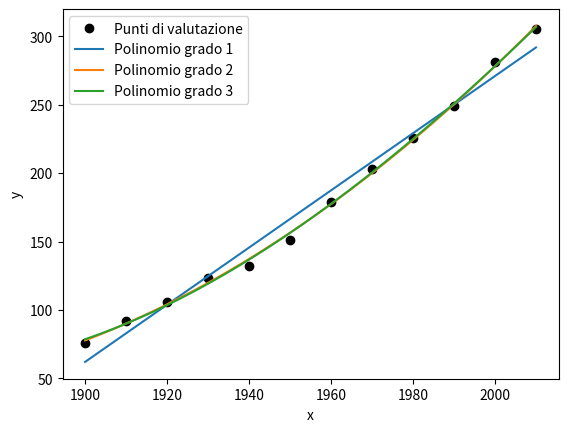

Here is the Python script that generated this plot:
#!/usr/bin/env python3
# -*- coding: utf-8 -*-
"""
Appello 1 Febbraio 2021 - Esercizio 1
-------------------------------------
APPROSSIMAZIONE AI MINIMI QUADRATI
"""

import numpy as np
import scipy.linalg as spl
import matplotlib.pyplot as plt

'''
a)  Scrivere la function Usolve che implementa il metodo delle sostituzioni all’indietro per risolvere 
    un sistema lineare con matrice dei coefficienti triangolare superiore.
'''
def Usolve(U, b):
    n, m = U.shape
    if n != m:
        print("ERROR: matrice non quadrata")
        return [], 1
    elif np.all(np.diag(U)) != True:
        print("ERROR: det(A) = 0")
        return [], 1
    
    x = np.zeros((n, 1))
    for i in range(n - 1, -1, -1):
        s = np.dot(U[i, i+1:], x[i+1:])
        x[i] = (b[i] - s) / U[i, i]
        
    return x, 0

'''
b)  Scrivere la function metodoQR che, presi in input due vettori contenenti rispettivamente le ascisse
    e le ordinate dei punti da approssimare ai minimi quadrati, determini i coefficienti del polinomio di 
    approssimazione di grado n risolvendo un opportuno sistema lineare tramite chiamata della function Usolve.
'''

def metodoQR(x, y, n):
    A = np.vander(x, n + 1)
    Q, R = spl.qr(A)
    y1 = np.dot(Q.T, y)
    a, flag = Usolve(R[:n+1, :], y1[:n+1])
    return a

'''
c)  Si utilizzi la function metodoQR per determinare i polinomi di approssimazione ai minimi quadrati di 
    grado 1, 2 e 3 dei dati assegnati in tabella, e si rappresentino in uno stesso grafico i dati
    (xi, yi), i = 1, ..., 12 e i tre polinomi determinati.
d)  Quale tra le tre approssimazioni ottenute al punto precedente risulta migliore? Confrontare gli errori
                                E_j = \sum_{i = 1}^{12} (f_j(x_i) - y_i)^2, j = 1, 2, 3
    dove f_1, f_2 e f_3 denotano i polinomi di approssimazione di grado 1, 2 e 3 determinati al punto c).
    
    L'errore è minimo per il polinomio di approssimazione di grado 3, il quale si discosta di pochissimo dal 
    polinomio di grado 2.
'''

start, stop, step = 1900, 2010, 10
x = np.arange(start, stop + step, step, dtype = float)
y = np.array([76, 92, 106, 123, 132, 151, 179, 203, 226, 249, 281, 305])

val_points = np.linspace(start, stop, 100)

err = []
legend = []

# grafico i punti di valutazione
plt.plot(x, y, 'ko')
legend.append("Punti di valutazione")

for n in range(1, 4):
    # calcolo il polinomio di approssimazione
    pol = metodoQR(x, y, n)
    ordinates = np.polyval(pol, val_points)
    
    # calcolo l'errore e lo stampo
    err.append(np.sum((y - np.polyval(pol, x)) ** 2))
    # equivalentemente: np.linalg.norm(y - np.polyval(pol, x))**2
    print("Errore polinomio di approssimazione di grado", n, " = ", err[-1])
        
    # grafico il polinomio
    plt.plot(val_points, ordinates)
    legend.append("Polinomio grado " + str(n))
    plt.xlabel("x")
    plt.ylabel("y")

plt.legend(legend)
plt.show()
    
